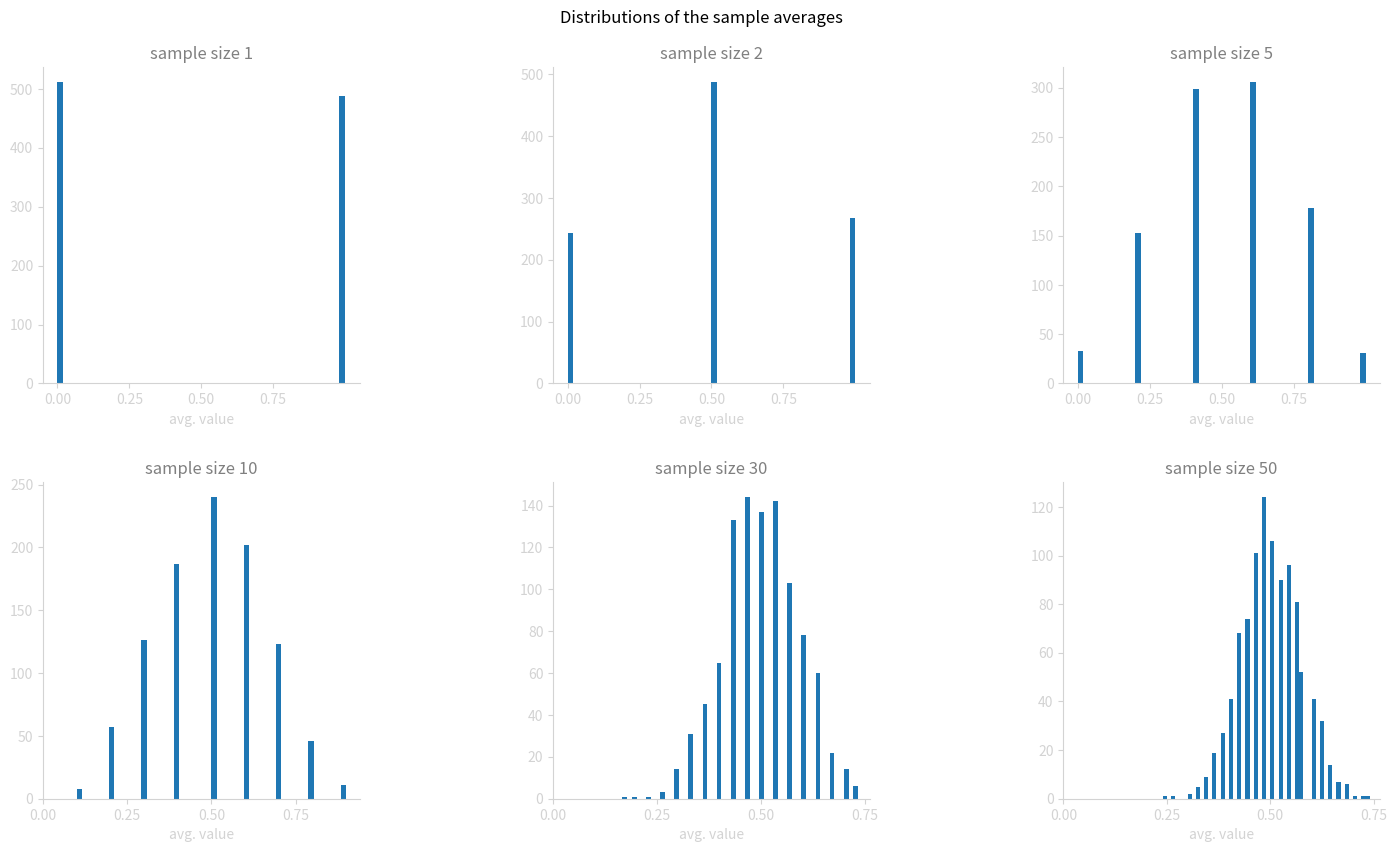
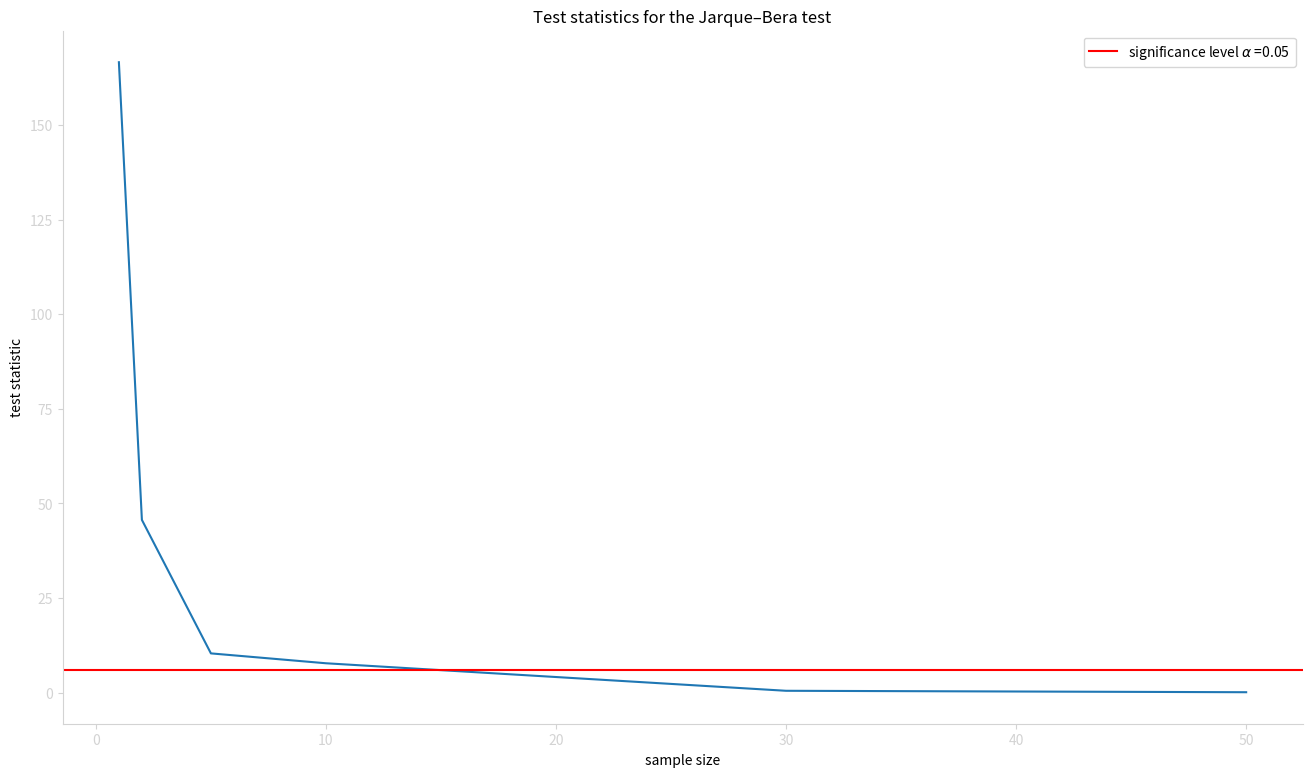

Reproduce these figures in Python, in order.
import numpy as np
import matplotlib.pyplot as plt 
import scipy.stats

# parameters
sample_sizes    = [1,2,5,10,30,50]
draws           = 1000
alpha           = 0.05

def axis_format():
    ax.spines['top'].set_visible(False)
    ax.spines['right'].set_visible(False)
    ax.spines['bottom'].set_color('lightgrey')
    ax.spines['left'].set_color('lightgrey')
    ax.tick_params(axis='x', colors='lightgrey')
    ax.tick_params(axis='y', colors='lightgrey')

fig, axs = plt.subplots(2,3,figsize = (16, 9))
fig.tight_layout(pad=5)
fig.suptitle("Distributions of the sample averages")

test_statistics = []
for ax, j in zip(axs.flatten(), sample_sizes):  
    # simulations
    averages = [np.mean(np.random.randint(2, size=j)) for i in range(0,draws)]
    
    # hypothesis testing
    test_statistic,_ = scipy.stats.jarque_bera(averages)
    test_statistics.append(test_statistic)
    
    # plot
    plt.axes(ax)
    plt.hist(averages,bins=50)  
    plt.xticks(np.arange(0, 1, step=0.25))
    ax.set_title('sample size '+str(j),color='grey')
    plt.xlabel('avg. value')
    ax.xaxis.label.set_color('lightgrey')
    axis_format()
    xleft, xright = ax.get_xlim()
    ybottom, ytop = ax.get_ylim()
    ax.set_aspect(abs((xright-xleft)/(ybottom-ytop))*1) # set the axis square

test_critical = scipy.stats.chi2.isf(alpha, 2)
# plot
fig, ax = plt.subplots(figsize = (16, 9))
plt.plot(sample_sizes,test_statistics)
plt.axhline(y=test_critical, color='r', linestyle='-',label=r'significance level $\alpha$ ='+str(alpha))
plt.legend()  
plt.title('Test statistics for the Jarque–Bera test')
plt.xlabel('sample size')                                         
plt.ylabel('test statistic')                          
axis_format()
